Run: headless pygame with SDL's dummy video driver; simulated clock (each Clock.tick advances the game by its frame time, no real sleeping); random seed 0; keys injected as events and as key.get_pressed() state; no mouse input; restart key SPACE tapped at the start of phases 3 and 4.
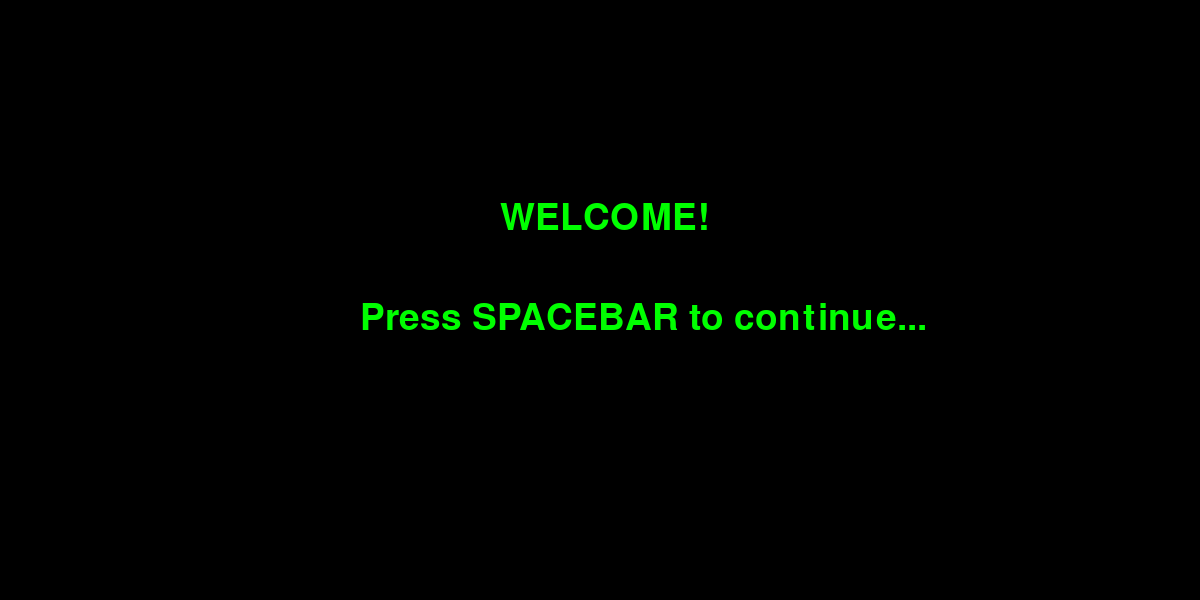
Frame 1 of 4 · flips 1–60 · no input
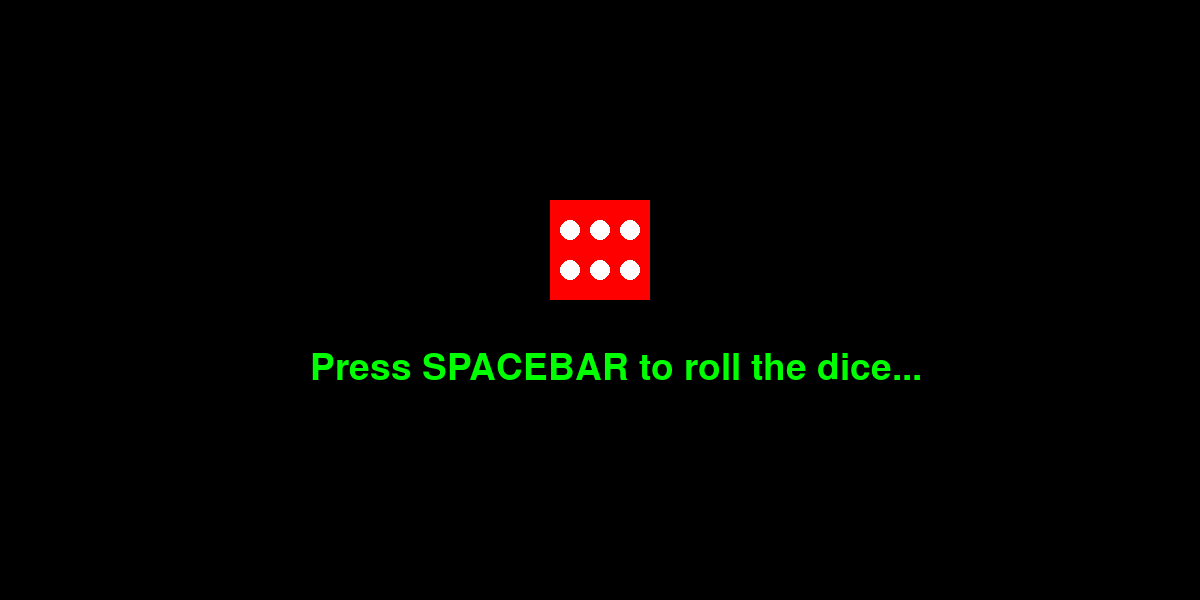
Frame 2 of 4 · flips 61–180 · tapped SPACE, RETURN · held RIGHT (→), D
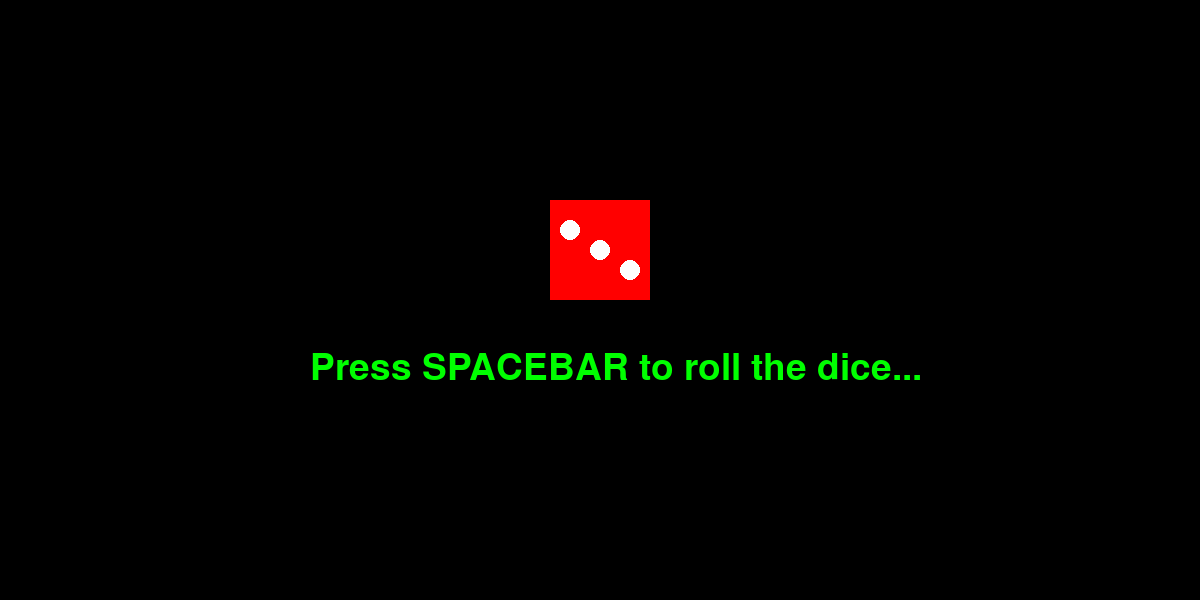
Frame 3 of 4 · flips 181–300 · tapped SPACE · held DOWN (↓), S
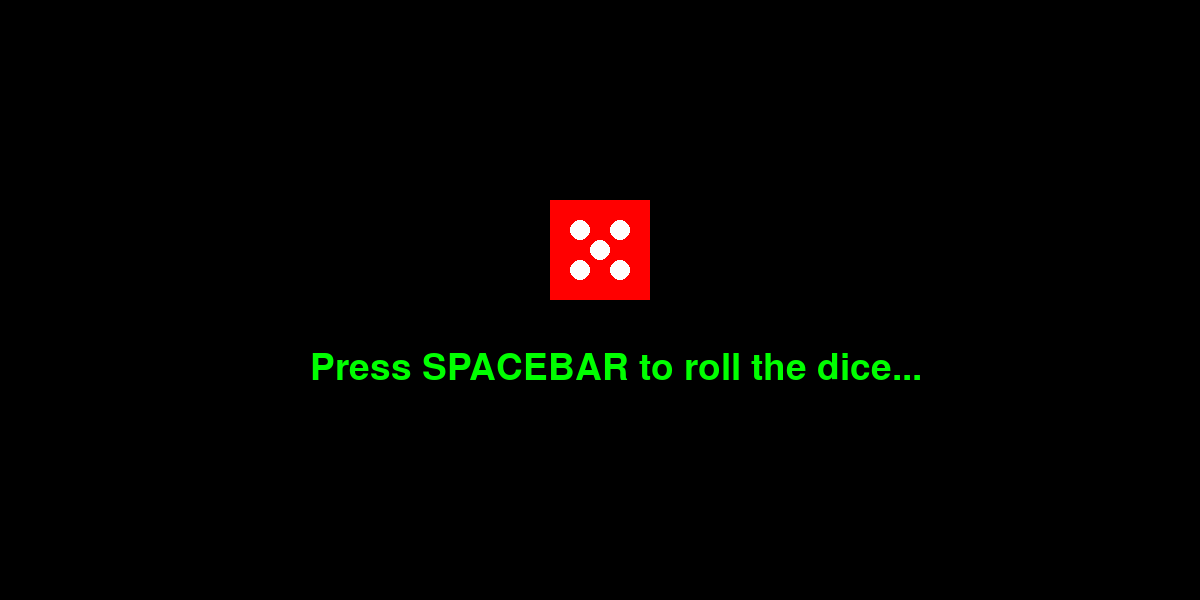
Frame 4 of 4 · flips 301–420 · tapped SPACE · held LEFT (←), A, UP (↑), W

The pygame program that drew these frames:


import pygame
import random
import time


x = pygame.init()

#colors
white = (255,255,255)
green = (0,0,0)
black = (0,0,0)
red = (255,0,0)
blue = (0,255,0)


game_width = 1200
game_height = 600
#creating window
gameWindow = pygame.display.set_mode((game_width,game_height))
pygame.display.set_caption('Game Window')
pygame.display.update()

#clock..
clock = pygame.time.Clock()

font = pygame.font.SysFont(None,55)
def text_screen(text,colour,x,y):
    screen_text = font.render(text,True,colour)
    gameWindow.blit(screen_text,[x,y])

def rolling(points):

    if points == 1:
        pygame.draw.circle(gameWindow,white,(600,250),10)

    elif points == 2:
        pygame.draw.circle(gameWindow, white, (580, 250), 10)
        pygame.draw.circle(gameWindow, white, (620, 250), 10)

    elif points == 3:
        pygame.draw.circle(gameWindow, white, (570, 230), 10)
        pygame.draw.circle(gameWindow, white, (600, 250), 10)
        pygame.draw.circle(gameWindow, white, (630, 270), 10)

    elif points == 4:
        pygame.draw.circle(gameWindow, white, (580, 230), 10)
        pygame.draw.circle(gameWindow, white, (580, 270), 10)
        pygame.draw.circle(gameWindow, white, (620, 230), 10)
        pygame.draw.circle(gameWindow, white, (620, 270), 10)

    elif points == 5:
        pygame.draw.circle(gameWindow, white, (580, 230), 10)
        pygame.draw.circle(gameWindow, white, (580, 270), 10)
        pygame.draw.circle(gameWindow, white, (620, 230), 10)
        pygame.draw.circle(gameWindow, white, (620, 270), 10)
        pygame.draw.circle(gameWindow, white, (600, 250), 10)

    elif points == 6:

        pygame.draw.circle(gameWindow, white, (570, 230), 10)
        pygame.draw.circle(gameWindow, white, (600, 230), 10)
        pygame.draw.circle(gameWindow, white, (630, 230), 10)
        pygame.draw.circle(gameWindow, white, (570, 270), 10)
        pygame.draw.circle(gameWindow, white, (600, 270), 10)
        pygame.draw.circle(gameWindow, white, (630, 270), 10)

def welcome():
    exit_game = False
    while not exit_game:
        for event in pygame.event.get():
            if event.type == pygame.QUIT:
                exit_game = True
            if event.type == pygame.KEYDOWN:
                if event.key == pygame.K_SPACE:
                    gameloop()
        gameWindow.fill(green)
        text_screen("WELCOME!", blue, 500, 200)
        text_screen(" Press SPACEBAR to continue...", blue, 350, 300)

        pygame.display.update()
        clock.tick(30)

def gameloop():

    points = 6
    exit_game = False
    fps = 30

    while not exit_game:

        roll_dice = False

        for event in pygame.event.get():
            if event.type == pygame.QUIT:
                exit_game = True
            if event.type == pygame.KEYDOWN:
                if event.key == pygame.K_SPACE:
                    roll_dice = True

        gameWindow.fill(green)
        text_screen(" Press SPACEBAR to roll the dice...", blue, 300, 350)
        pygame.draw.rect(gameWindow, red, [550, 200, 100, 100])
        if roll_dice:
            roll = random.randint(15, 20)
            for j in range(roll):
                points = random.randint(1, 6)
                pygame.draw.rect(gameWindow, red, [550, 200, 100, 100])
                rolling(points)
                pygame.display.update()
                time.sleep(0.1)

        else:
            rolling(points)
            # print(points)
            pygame.display.update()
            clock.tick(fps)


welcome()
